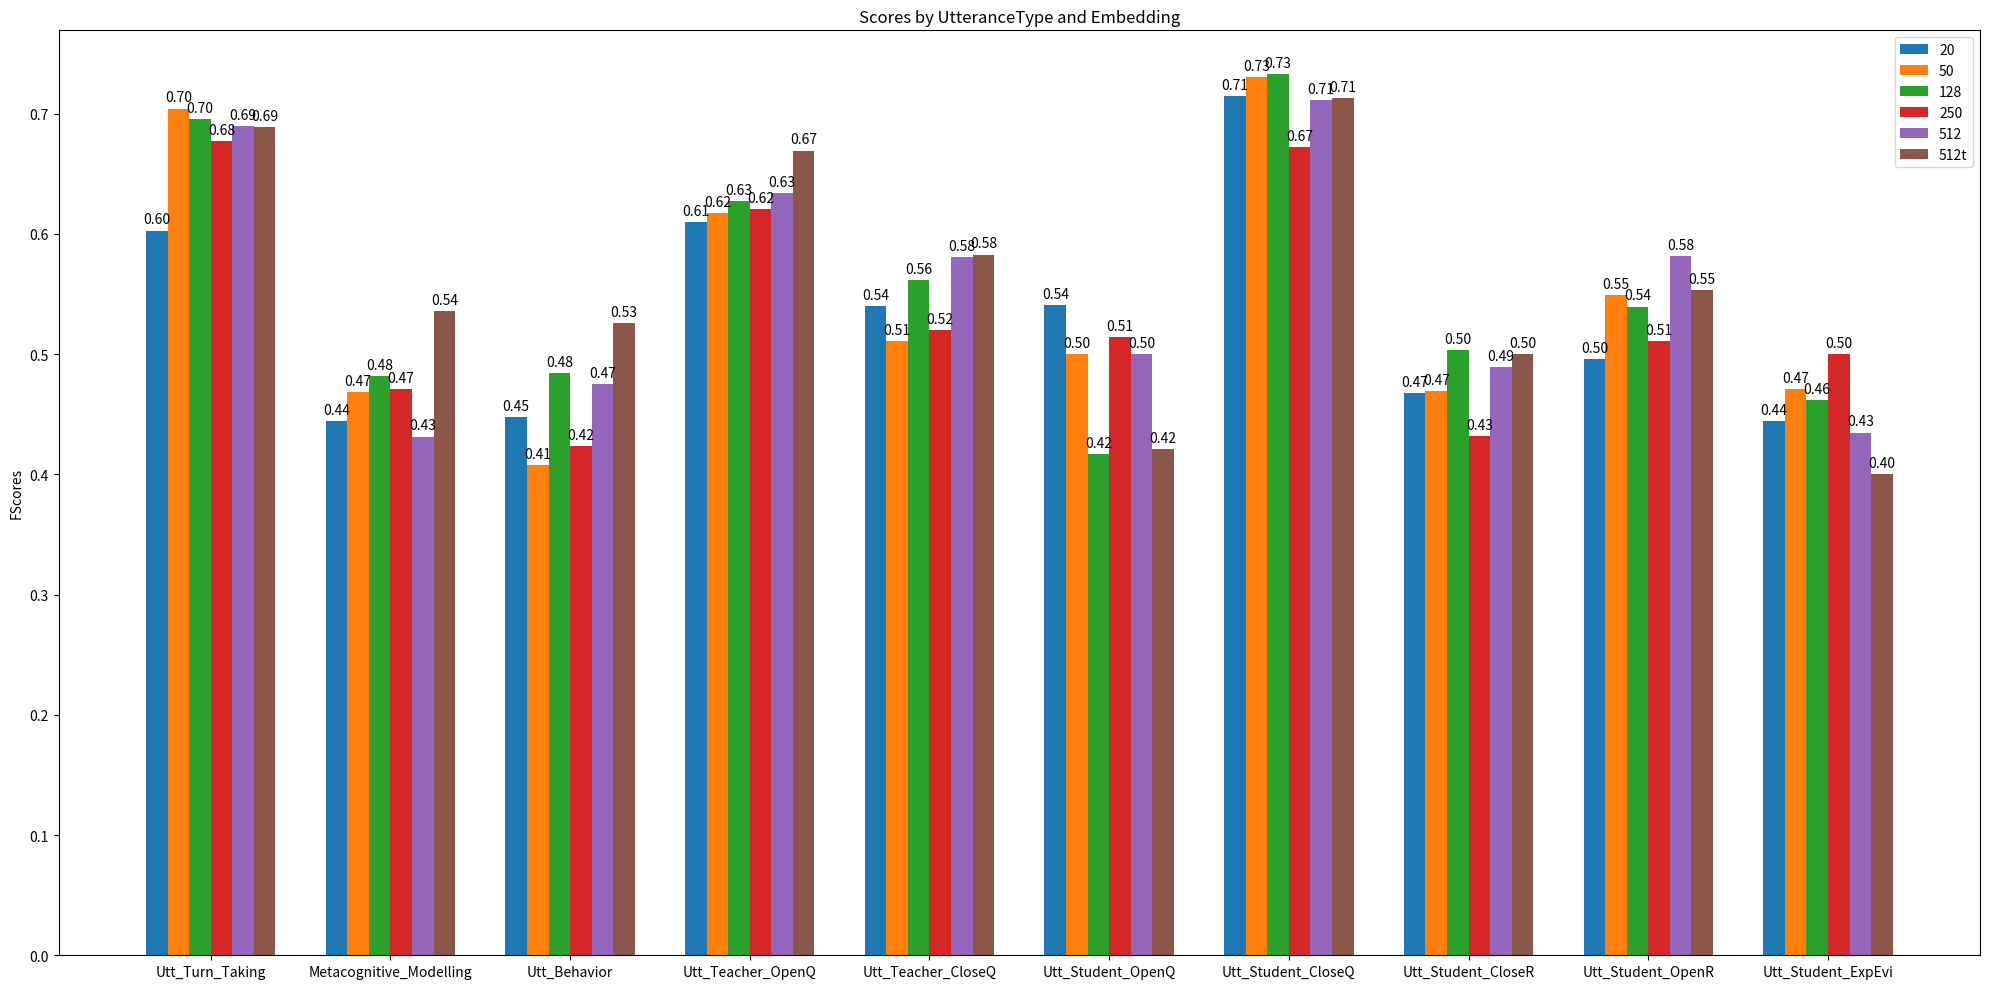
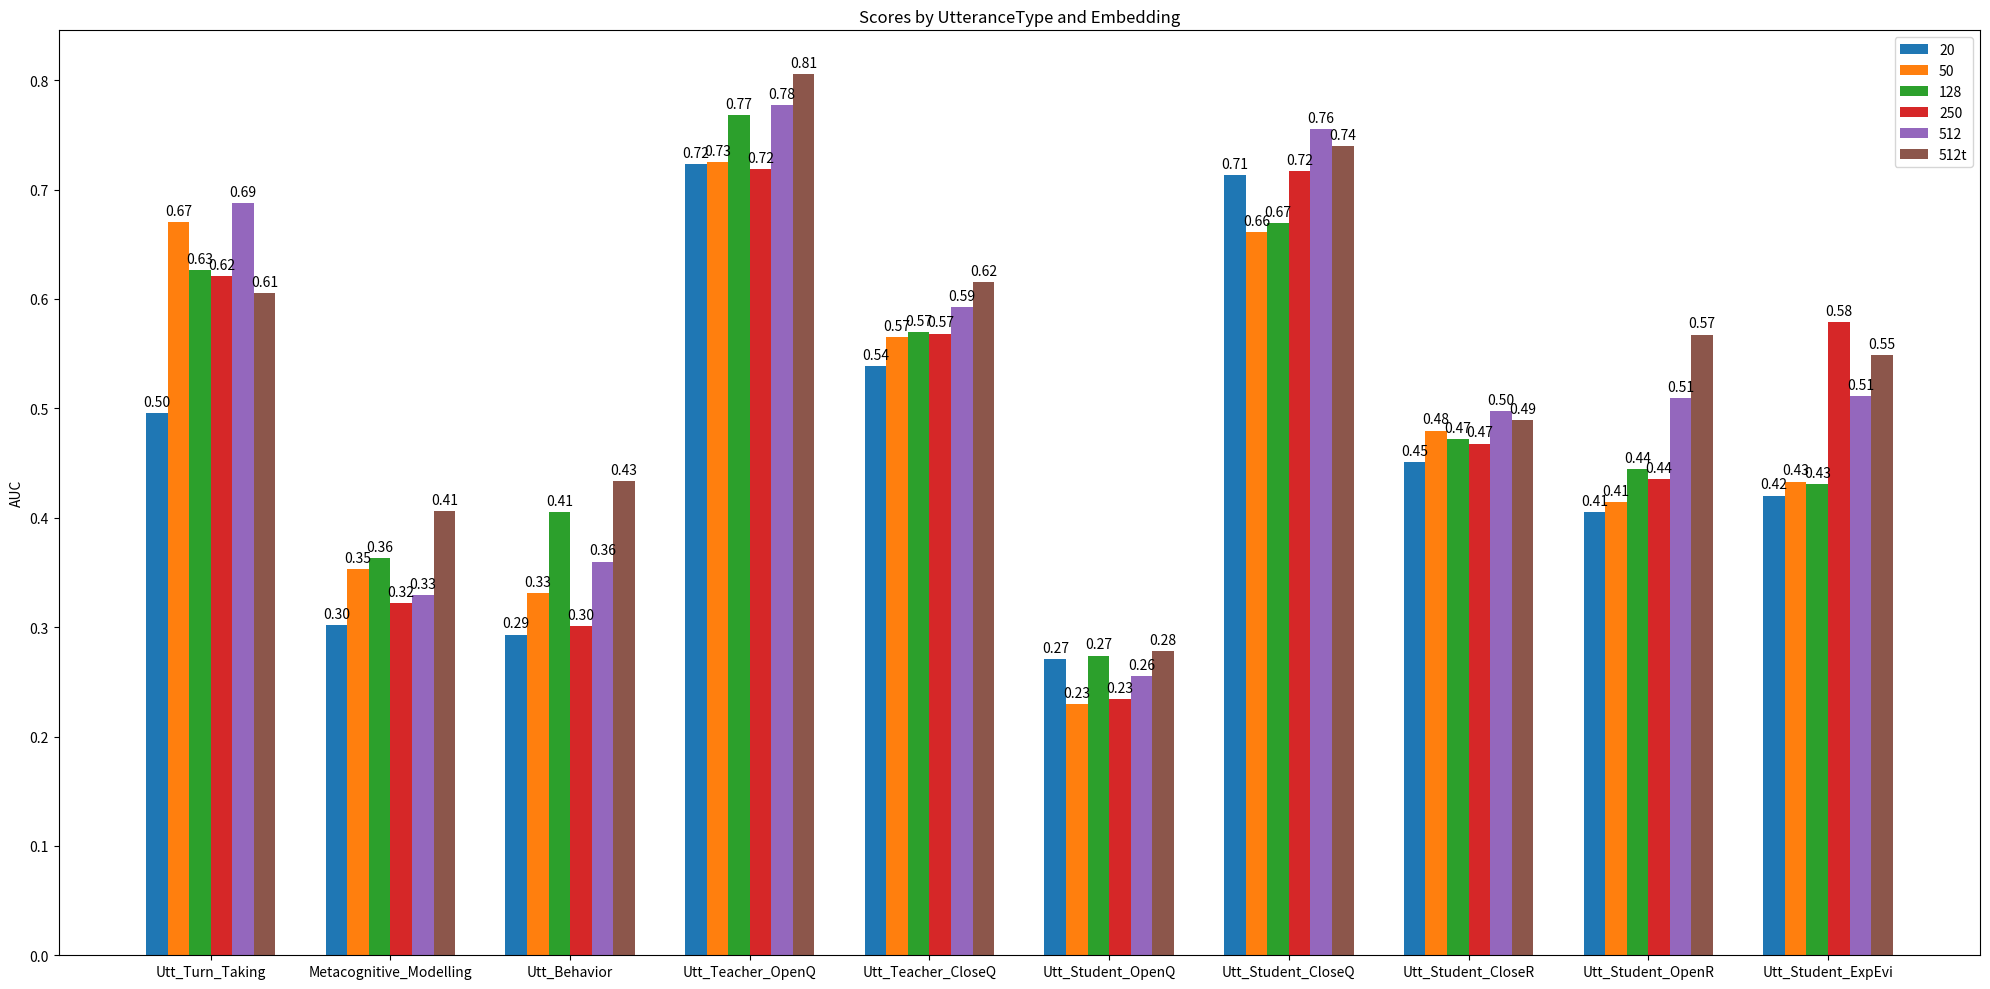

The matplotlib source for these figures, in order:
import numpy as np 
import matplotlib.pyplot as plt 

def plot_metric_by_data_size(metric_label, metric_values, n_data,class_label, directory_path="plots/performance_vs_datasize"):
    plt.figure(metric_label)
    plt.plot(n_data, metric_values, marker='.', label=class_label)
    plt.title("Performance Vs Training Data Size")
    plt.xlabel('Percentage of Data Samples')
    plt.ylabel(metric_label)
    plt.legend()
    #plt.show()
    plt.savefig(directory_path+'/percent_data_'+metric_label+'_plot.png')

def plot_metric_by_data_size_vs_embedding_type(metric_label,category_label, metric_values, n_data ,embedding_type, directory_path="plots/performance_vs_datasize"):
    '''
    Plots a given metric vs datasize, and each time it is called, a new line is added corresponding to a new type embedding
    This method exploits the fact that using plt.figure() we can add stuff to the same figure as long as the name is the same
    '''
    
    plt.figure(metric_label+category_label,figsize=(20,10))
    plt.plot(n_data, metric_values, marker='.', label=embedding_type)
    plt.xlabel('Percentage of Data Samples')
    plt.ylabel(metric_label)
    plt.title(category_label)
    plt.legend()
    #plt.show()
    plt.savefig(directory_path+'/percent_data_'+metric_label+"_"+category_label+'_plot.png')
    
def get_bar_plots_grouped_embeddingtype(metric_label,all_data,group_labels,embedding_types):
    width = 0.12  # the width of the bars
    
    ind = np.arange(len(group_labels))  # the x locations for the groups
    indices_all=[ind]
    
    for sublist in np.arange(len(all_data)-1):
        new_indices=np.array([x + width for x in indices_all[sublist]])
        indices_all.append(new_indices)
            
    fig, ax = plt.subplots(figsize=(20,10))
    rects_all=[]
    for data_list,label_type,indices in zip(all_data,embedding_types,indices_all):
        rects_all.append(ax.bar(indices - width/2,data_list, width, label=label_type))
    
    # Add some text for labels, title and custom x-axis tick labels, etc.
    ax.set_ylabel(metric_label)
    ax.set_title('Scores by UtteranceType and Embedding')
    
    ax.set_xticks([r + width*2 for r in range(len(ind))])
    ax.set_xticklabels(utt_types)
    ax.legend()

    
    def autolabel(rects, xpos='center'):
        """
        Attach a text label above each bar in *rects*, displaying its height.
    
        *xpos* indicates which side to place the text w.r.t. the center of
        the bar. It can be one of the following {'center', 'right', 'left'}.
        """
    
        ha = {'center': 'center', 'right': 'left', 'left': 'right'}
        offset = {'center': 0, 'right': 1, 'left': -1}
    
        for rect in rects:
            height = rect.get_height()
            ax.annotate('{:.2f}'.format(height),
                        xy=(rect.get_x() + rect.get_width() / 2, height),
                        xytext=(offset[xpos]*3, 3),  # use 3 points offset
                        textcoords="offset points",  # in both directions
                        ha=ha[xpos], va='bottom')
    
    for rect in rects_all:autolabel(rect,"center")
    fig.tight_layout()
    plt.savefig(metric_label+".png")    

if __name__ == "__main__":
    # --------Example Use----------
    #===========================================================================
    # a = [2,4,5,6]
    # b = [8,8,8,5]
    # c = [4,6,9,9]
    # name = "AUC"
    # class_label="Open Questions"
    # plot_metric_by_data_size(name, a, b,class_label)
    # 
    # plot_metric_by_data_size_vs_embedding_type(name, class_label, b, a, "emb1")
    # plot_metric_by_data_size_vs_embedding_type(name, class_label, c, a, "emb2")
    #===========================================================================
    all_f1=[[0.6027397260273972, 0.4444444444444445, 0.4475524475524475, 0.6096654275092938, 0.54, 0.5405405405405405, 0.7142857142857144, 0.46774193548387094, 0.49593495934959353, 0.4444444444444444], [0.7042253521126761, 0.46808510638297873, 0.40740740740740744, 0.6171875, 0.5106382978723405, 0.5, 0.7304347826086957, 0.46956521739130436, 0.5494505494505495, 0.4705882352941177], [0.6956521739130435, 0.48148148148148157, 0.48437499999999994, 0.6276150627615062, 0.5615384615384615, 0.4166666666666667, 0.7326732673267328, 0.5037037037037037, 0.5394736842105263, 0.4615384615384615], [0.6774193548387096, 0.4705882352941177, 0.42372881355932196, 0.6209677419354839, 0.5198776758409785, 0.5142857142857142, 0.6722689075630252, 0.432, 0.5111111111111111, 0.5], [0.6896551724137931, 0.4313725490196078, 0.47482014388489213, 0.6337448559670782, 0.5806451612903225, 0.5, 0.7115384615384615, 0.48951048951048953, 0.5813953488372093, 0.4347826086956522], [0.6885245901639345, 0.5357142857142857, 0.5255474452554745, 0.6693548387096774, 0.5827814569536424, 0.42105263157894735, 0.7130434782608696, 0.5, 0.553191489361702, 0.39999999999999997]]
    all_auc=[[0.4958271788171767, 0.3018409595039662, 0.2931444113274104, 0.7235584556103586, 0.5384159070481306, 0.2707098552156372, 0.7135219236080479, 0.45059637881819953, 0.4054238852896813, 0.42021484620037886], [0.6702419698855899, 0.3533262589447408, 0.3308994271021133, 0.7252649150418514, 0.5651607506238187, 0.2300187768050982, 0.6613760471232726, 0.47964011185716915, 0.4141031753593629, 0.4330708267989306], [0.6263697351359839, 0.36275423706252274, 0.40518346995776744, 0.7682552115126083, 0.5695991005540758, 0.273971417396041, 0.6693515819563758, 0.471521119562856, 0.44472453969176917, 0.4304480427583498], [0.6212613282665076, 0.32178294396750096, 0.3010093768452388, 0.718607690281798, 0.5684014202983243, 0.23418830001741614, 0.7166910496059546, 0.4677192320454605, 0.4351561328081617, 0.5784853532645979], [0.6875862606994763, 0.3295755759459211, 0.35991798108080986, 0.7771311130263912, 0.5927914726593079, 0.2553629224052405, 0.755013843091279, 0.4974258852210202, 0.5094354080523303, 0.5108451258725132], [0.6055577363187261, 0.40569644623927764, 0.43314843101910555, 0.8053042712475941, 0.6151170605277501, 0.27813643928092835, 0.7395887691627253, 0.48892595828905555, 0.5674972107881929, 0.5483164121819583]]
    all_f1=np.array(all_f1)
    all_auc=np.array(all_auc)
    
    utt_types=["Utt_Turn_Taking",#2
                 "Metacognitive_Modelling",#3
                 "Utt_Behavior",#4
                 "Utt_Teacher_OpenQ",#5
                 "Utt_Teacher_CloseQ",#6
                 "Utt_Student_OpenQ",#7
                 "Utt_Student_CloseQ",#8
                 "Utt_Student_CloseR",#9
                 "Utt_Student_OpenR",#10
                 "Utt_Student_ExpEvi"]    
    embedding_types=["20","50","128","250","512","512t"]
       

    get_bar_plots_grouped_embeddingtype("FScores",all_f1, utt_types, embedding_types)
    get_bar_plots_grouped_embeddingtype("AUC",all_auc, utt_types, embedding_types)